Photos from the image-classification dataset "images" in the GitHub repository zaid-gul/ECG_Classification. Its 3 classes are: ARR, CHF, NSR.

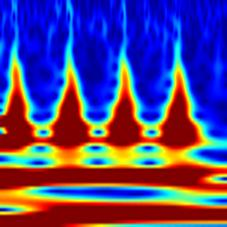
Label: CHF

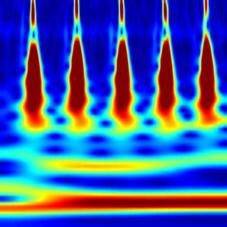
Label: NSR

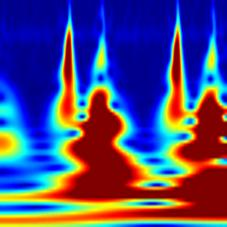
Label: ARR

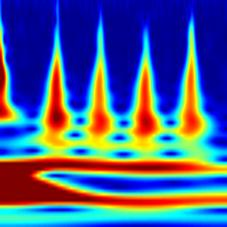
Label: ARR

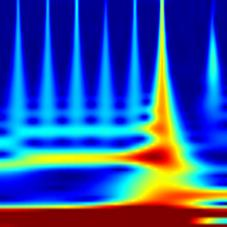
Label: NSR

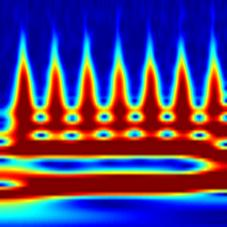
Label: CHF
